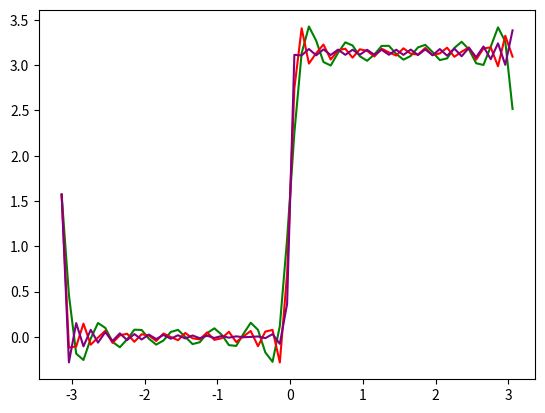

Write the Python code that produced this figure. (Note: this script raises an exception after producing the figure.)
#!/usr/bin/env python
# coding: utf-8

# In[124]:


import numpy as np
import matplotlib.pyplot as plt
#A=np.arange(1,13,2)
#B=np.arange(1,23,2)
#C=np.arange(1,33,2)
#print(A)
#print(B)
#print(C)
x=np.arange(-np.pi,np.pi,0.1)
y=np.pi/2+2*(np.sin(x)+np.sin(3*x)/3+np.sin(5*x)/5+np.sin(7*x)/7+np.sin(9*x)/9+np.sin(11*x)/11)
y_phi=np.pi/2+2*(np.sin(x)+np.sin(3*x)/3+np.sin(5*x)/5+np.sin(7*x)/7+np.sin(9*x)/9+np.sin(11*x)/11+np.sin(13*x)/13+np.sin(15*x)/15+np.sin(17*x)/17+np.sin(19*x)/19+np.sin(21*x)/21)
y_phi_2=np.pi/2+2*(np.sin(x)+np.sin(3*x)/3+np.sin(5*x)/5+np.sin(7*x)/7+np.sin(9*x)/9+np.sin(11*x)/11+np.sin(13*x)/13+np.sin(15*x)/15+np.sin(17*x)/17+np.sin(19*x)/19+np.sin(21*x)/21+np.sin(23*x)/23+np.sin(25*x)/25+np.sin(27*x)/27+np.sin(29*x)/29+np.sin(31*x)/31)
plt.plot(x,y, color = 'green')
plt.plot(x,y_phi, color = 'red')
plt.plot(x,y_phi_2, color = 'purple')


# In[28]:


import matplotlib.pyplot as plt
import numpy as np
import math
arr = math.sin(i*math.pi)/i
for i in arr:
    arr=arr+i


# In[100]:


import numpy as np
import matplotlib.pylab as plt
x=np.arange(-math.pi,4*math.pi/3,math.pi/3)
A=np.arange(1,13,2)
print(A)
print(x)
#y=np.sin(np.dot(A,x))
print(y)
#z=sum(y)
#print(z)
#plt.plot(x,y)
#plt.show()


# In[37]:


1+9+25+49+81


# In[ ]:




